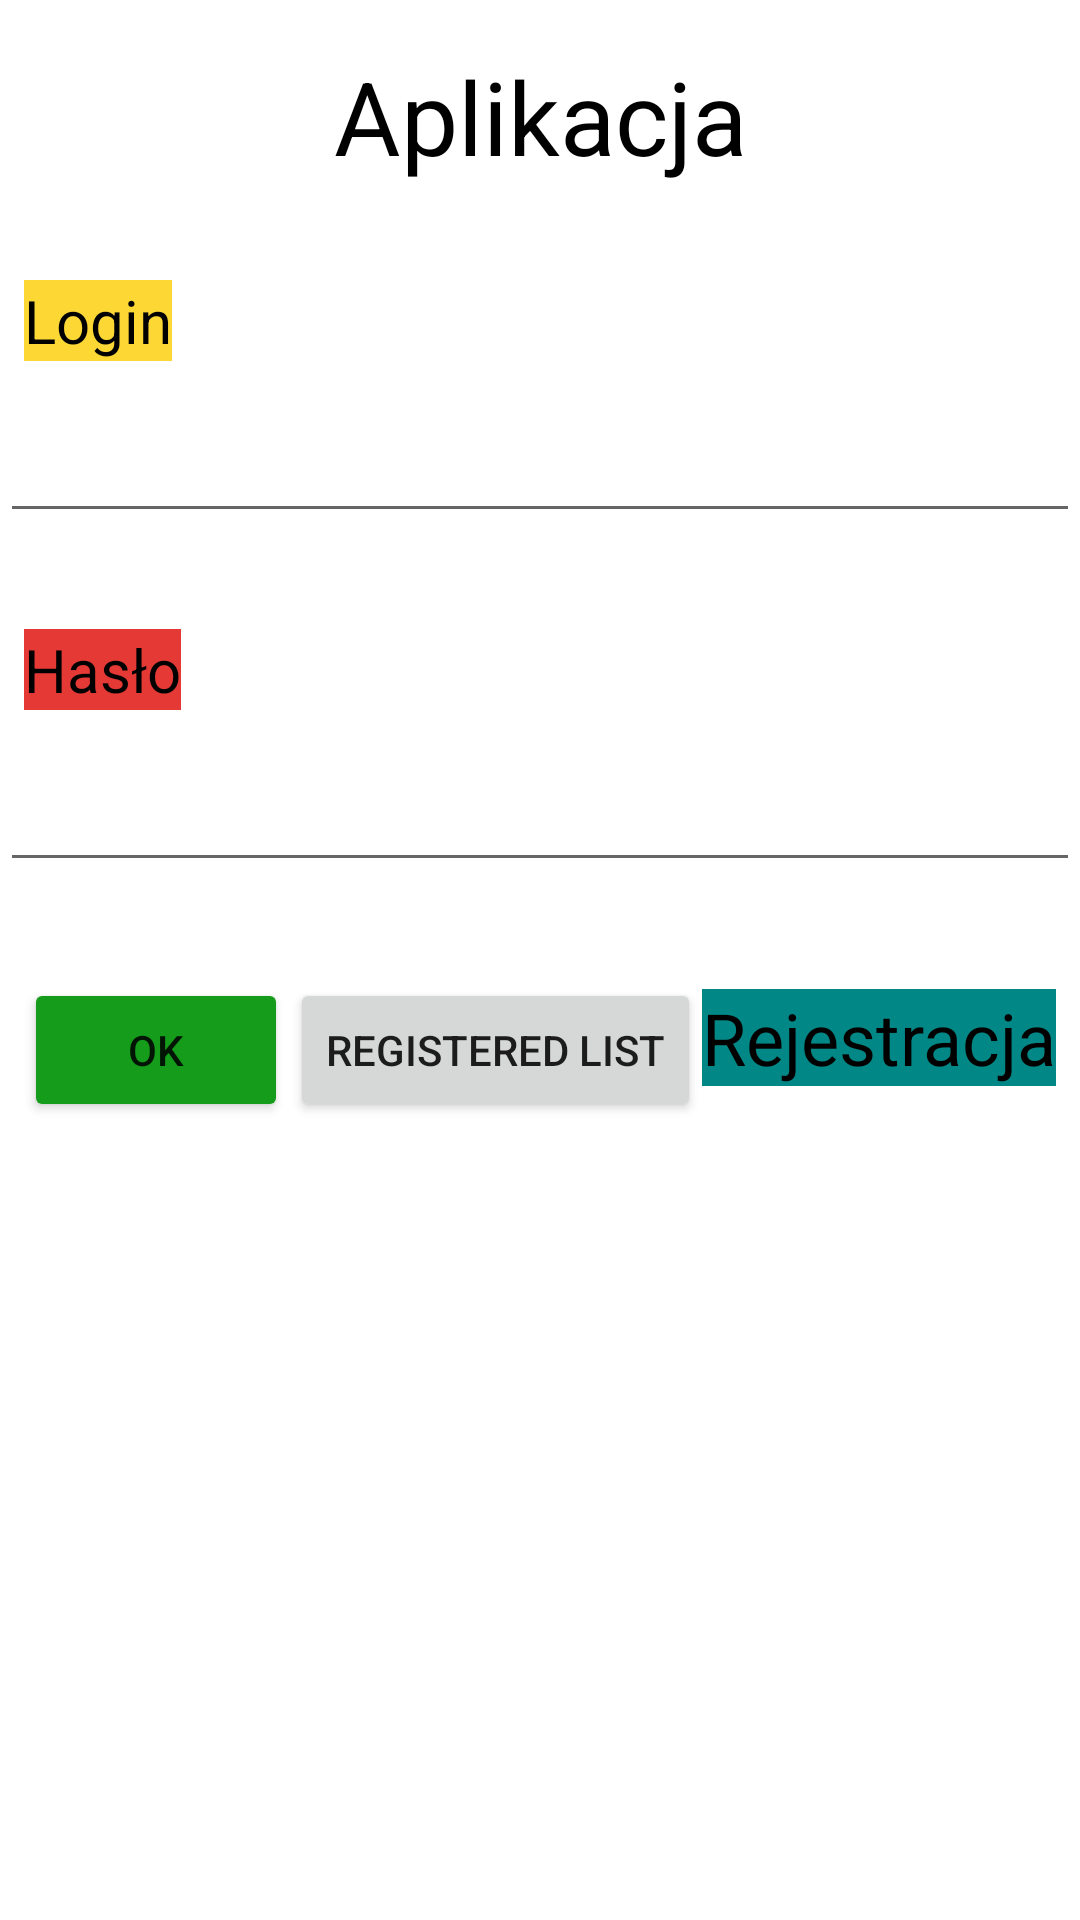

Android layout source for this screen:
<!-- AndroidManifest.xml: application theme Theme.LoginAppAs -->
<!-- res/layout/activity_main.xml -->
<?xml version="1.0" encoding="utf-8"?>
<androidx.constraintlayout.widget.ConstraintLayout xmlns:android="http://schemas.android.com/apk/res/android"
    xmlns:app="http://schemas.android.com/apk/res-auto"
    xmlns:tools="http://schemas.android.com/tools"
    android:layout_width="match_parent"
    android:layout_height="match_parent"
    tools:context=".MainActivity">

    <TextView
        android:id="@+id/nazwaapp"
        android:layout_width="wrap_content"
        android:layout_height="wrap_content"
        android:layout_marginStart="16dp"
        android:layout_marginTop="16dp"
        android:layout_marginEnd="16dp"
        android:text="@string/nazwaaplikacji"
        android:textColor="@color/black"
        android:textSize="34sp"
        app:layout_constraintEnd_toEndOf="parent"
        app:layout_constraintStart_toStartOf="parent"
        app:layout_constraintTop_toTopOf="parent" />

    <TextView
        android:id="@+id/textlog"
        android:layout_width="wrap_content"
        android:layout_height="wrap_content"
        android:layout_marginStart="8dp"
        android:layout_marginTop="32dp"
        android:background="#FDD835"
        android:text="@string/login"
        android:textColor="@color/black"
        android:textSize="20sp"
        app:layout_constraintEnd_toEndOf="parent"
        app:layout_constraintHorizontal_bias="0.0"
        app:layout_constraintStart_toStartOf="parent"
        app:layout_constraintTop_toBottomOf="@+id/nazwaapp" />

    <EditText
        android:id="@+id/editTextTextPersonName2"
        android:layout_width="0dp"
        android:layout_height="wrap_content"
        android:layout_marginTop="16dp"
        android:ems="10"
        android:inputType="textPersonName"
        app:layout_constraintEnd_toEndOf="parent"
        app:layout_constraintStart_toStartOf="parent"
        app:layout_constraintTop_toBottomOf="@+id/textlog" />

    <TextView
        android:id="@+id/texthaslo"
        android:layout_width="wrap_content"
        android:layout_height="wrap_content"
        android:layout_marginStart="8dp"
        android:layout_marginTop="32dp"
        android:background="#E53935"
        android:text="@string/hasło"
        android:textColor="@color/black"
        android:textSize="20sp"
        app:layout_constraintEnd_toEndOf="parent"
        app:layout_constraintHorizontal_bias="0.0"
        app:layout_constraintStart_toStartOf="parent"
        app:layout_constraintTop_toBottomOf="@+id/editTextTextPersonName2" />

    <EditText
        android:id="@+id/editTextTextPassword2"
        android:layout_width="0dp"
        android:layout_height="wrap_content"
        android:layout_marginTop="16dp"
        android:ems="10"
        android:inputType="textPassword"
        app:layout_constraintEnd_toEndOf="parent"
        app:layout_constraintStart_toStartOf="parent"
        app:layout_constraintTop_toBottomOf="@+id/texthaslo" />

    <Button
        android:id="@+id/buttonok"
        android:layout_width="wrap_content"
        android:layout_height="wrap_content"
        android:layout_marginStart="8dp"
        android:layout_marginTop="32dp"
        android:backgroundTint="#149C1A"
        android:text="@string/buttonok"
        app:layout_constraintStart_toStartOf="parent"
        app:layout_constraintTop_toBottomOf="@+id/editTextTextPassword2" />

    <TextView
        android:id="@+id/textrejestracja"
        android:layout_width="wrap_content"
        android:layout_height="wrap_content"
        android:layout_marginEnd="8dp"
        android:background="@color/teal_700"
        android:text="@string/rejestracja"
        android:textColor="@color/black"
        android:textSize="24sp"
        app:layout_constraintBaseline_toBaselineOf="@+id/buttonok"
        app:layout_constraintEnd_toEndOf="parent" />

    <Button
        android:id="@+id/buttonRegisteredlist"
        android:layout_width="wrap_content"
        android:layout_height="wrap_content"
        android:layout_marginStart="8dp"
        android:layout_marginEnd="8dp"
        android:text="@string/registeredlist"
        app:layout_constraintBaseline_toBaselineOf="@+id/buttonok"
        app:layout_constraintEnd_toStartOf="@+id/textrejestracja"
        app:layout_constraintStart_toEndOf="@+id/buttonok" />
</androidx.constraintlayout.widget.ConstraintLayout>
<!-- resources referenced by this layout -->
<resources>
  <string name="buttonok">OK</string>
  <string name="login">Login</string>
  <string name="nazwaaplikacji">Aplikacja</string>
  <string name="registeredlist">Registered list</string>
  <string name="rejestracja">Rejestracja</string>
  <style name="Theme.LoginAppAs" parent="Theme.MaterialComponents.DayNight.DarkActionBar">
          
          <item name="colorPrimary">@color/purple_500</item>
          <item name="colorPrimaryVariant">@color/purple_700</item>
          <item name="colorOnPrimary">@color/white</item>
          
          <item name="colorSecondary">@color/teal_200</item>
          <item name="colorSecondaryVariant">@color/teal_700</item>
          <item name="colorOnSecondary">@color/black</item>
          
          <item name="android:statusBarColor">?attr/colorPrimaryVariant</item>
          
      </style>
  <!-- not gathered from this repository: default colours our renderer supplied (Android Studio template values) -->
  <color name="purple_500">#FF6200EE</color>
  <color name="purple_700">#FF3700B3</color>
  <color name="teal_200">#FF03DAC5</color>
  <color name="teal_700">#FF018786</color>
  <color name="black">#FF000000</color>
  <color name="white">#FFFFFFFF</color>
</resources>
